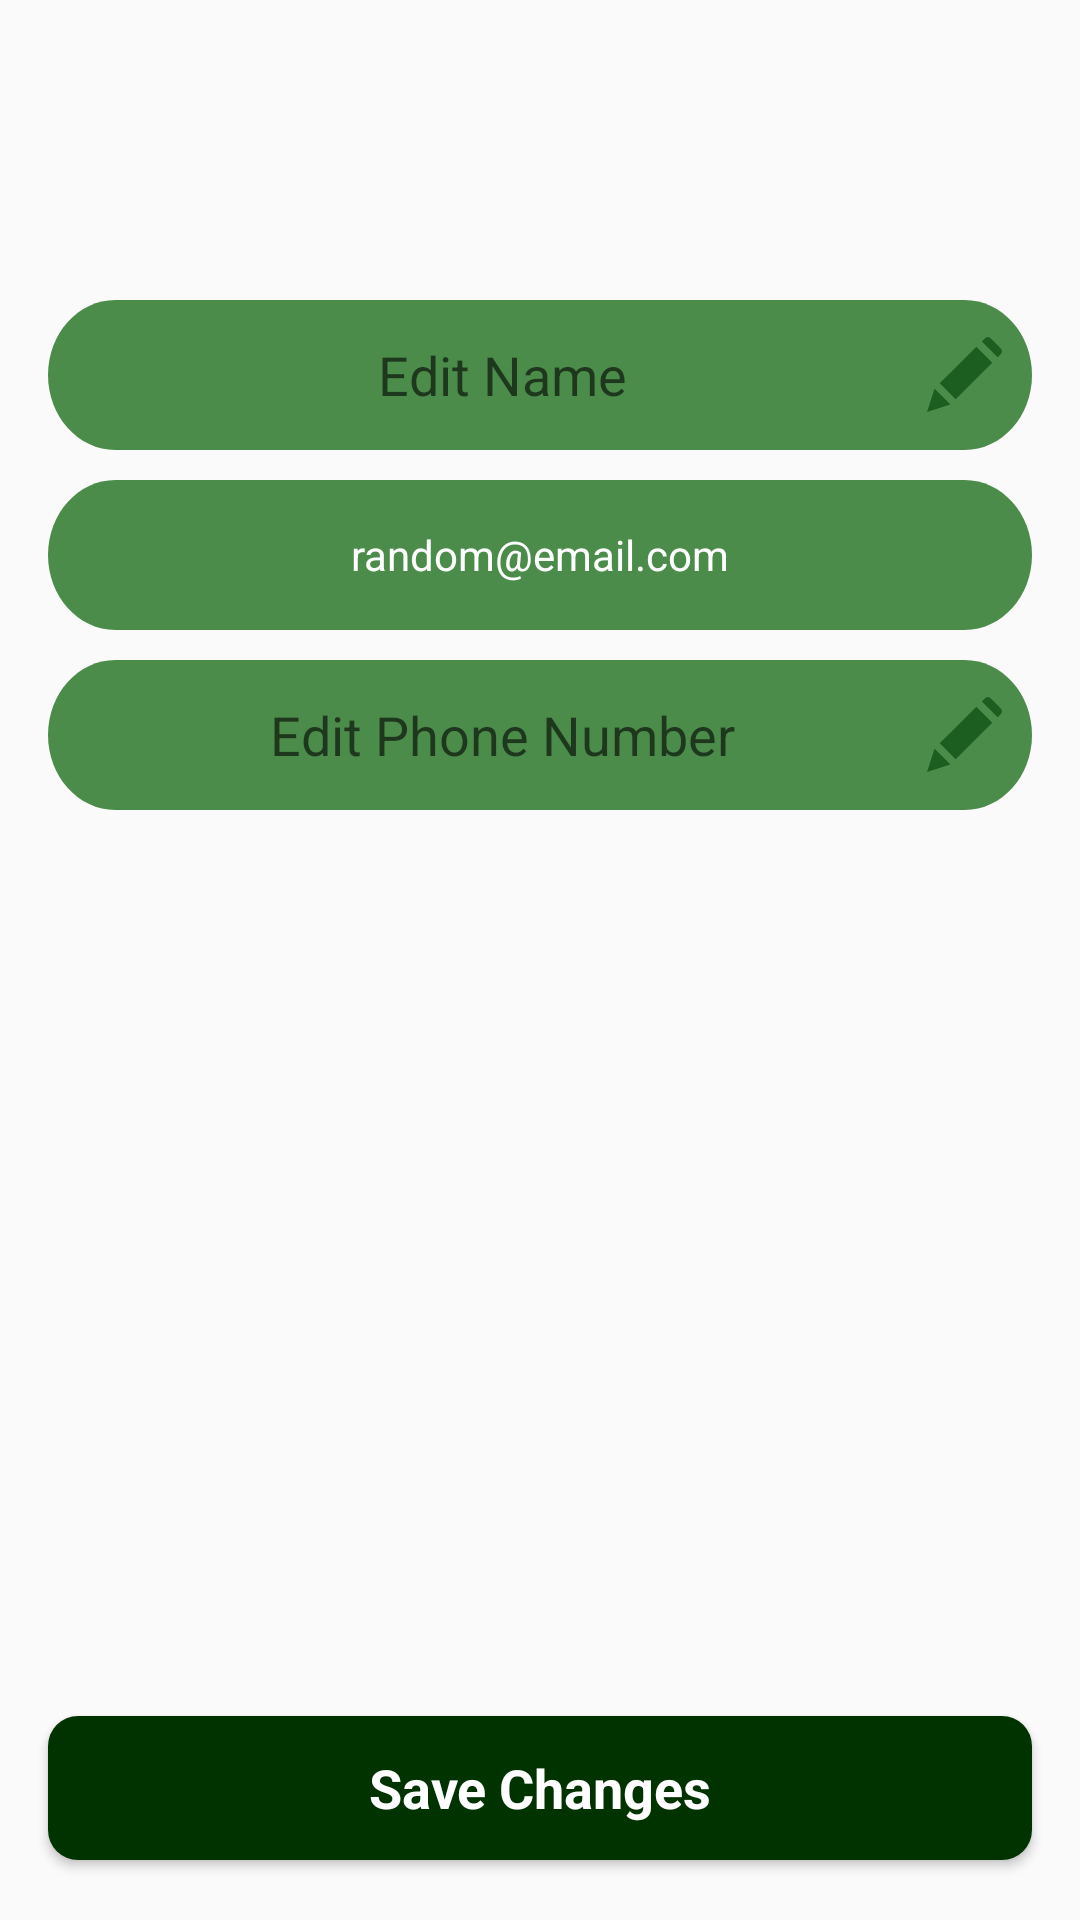

Produce the Android XML layout that renders to this screen, including the resource entries it uses.
<!-- AndroidManifest.xml: application theme AppTheme -->
<!-- res/layout/fragment_edit_profile.xml -->
<?xml version="1.0" encoding="utf-8"?>
<androidx.constraintlayout.widget.ConstraintLayout xmlns:android="http://schemas.android.com/apk/res/android"
    xmlns:tools="http://schemas.android.com/tools"
    android:layout_width="match_parent"
    android:layout_height="match_parent"
    xmlns:app="http://schemas.android.com/apk/res-auto"
    tools:context=".fragments.EditProfile.EditProfileFragment">

    <EditText
        android:id="@+id/editName"
        android:layout_width="0dp"
        android:layout_height="wrap_content"
        android:layout_marginStart="16dp"
        android:layout_marginTop="100dp"
        android:layout_marginEnd="16dp"
        android:background="@drawable/reusable_rectangle"

        android:drawableEnd="@drawable/ic_edit_icon"
        android:ems="10"
        android:foregroundGravity="center"
        android:gravity="center"
        android:hint="Edit Name"
        android:inputType="textPersonName"
        android:paddingStart="10dp"
        android:paddingEnd="10dp"
        android:textColor="@color/white"
        android:textCursorDrawable="@null"
        app:layout_constraintEnd_toEndOf="parent"
        app:layout_constraintStart_toStartOf="parent"
        app:layout_constraintTop_toTopOf="parent" />

    <TextView
        android:id="@+id/editEmail"
        android:layout_width="0dp"
        android:layout_height="wrap_content"
        android:layout_marginTop="10dp"
        android:background="@drawable/reusable_rectangle"
        android:ems="10"
        android:gravity="center"
        android:padding="10dp"
        android:text="random@email.com"
        android:textColor="@color/white"
        android:textCursorDrawable="@null"
        app:layout_constraintEnd_toEndOf="@+id/editName"
        app:layout_constraintStart_toStartOf="@+id/editName"
        app:layout_constraintTop_toBottomOf="@+id/editName" />

    <EditText
        android:id="@+id/editPhoneNumber"
        android:layout_width="0dp"
        android:layout_height="wrap_content"
        android:layout_marginTop="10dp"
        android:background="@drawable/reusable_rectangle"
        android:drawableEnd="@drawable/ic_edit_icon"
        android:ems="10"
        android:gravity="center"
        android:hint="Edit Phone Number"
        android:inputType="phone"
        android:paddingStart="10dp"
        android:paddingEnd="10dp"
        android:textColor="@color/white"
        android:textCursorDrawable="@null"
        app:layout_constraintEnd_toEndOf="@+id/editEmail"
        app:layout_constraintStart_toStartOf="@+id/editEmail"
        app:layout_constraintTop_toBottomOf="@+id/editEmail" />

    <Button
        android:id="@+id/edit_button"
        style="@style/SubmitButtonStyle"
        android:layout_width="0dp"
        android:layout_height="wrap_content"
        android:layout_marginStart="16dp"
        android:layout_marginEnd="16dp"
        android:layout_marginBottom="20dp"
        android:text="Save Changes"
        android:textColor="@color/common_google_signin_btn_text_dark_default"
        android:textSize="18sp"
        android:textStyle="bold"
        app:layout_constraintBottom_toBottomOf="parent"
        app:layout_constraintEnd_toEndOf="parent"
        app:layout_constraintStart_toStartOf="parent" />

</androidx.constraintlayout.widget.ConstraintLayout>
<!-- resources referenced by this layout -->
<resources>
  <color name="white">#FFFFFFFF</color>
  <!-- drawable ic_edit_icon (drawable) -->
  <vector xmlns:android="http://schemas.android.com/apk/res/android"
      android:width="25dp"
      android:height="25dp"
      android:viewportWidth="25"
      android:viewportHeight="25">
    <group>
      <clip-path
          android:pathData="M0,0h25v25h-25z"/>
      <path
          android:pathData="M2.5,17.25L0,25L7.75,22.5L2.5,17.25Z"
          android:fillColor="@color/colorPrimary"/>
      <path
          android:pathData="M16.4531,3.2564L4.2557,15.4537L9.559,20.7569L21.7563,8.5596L16.4531,3.2564Z"
          android:fillColor="@color/colorPrimary"/>
      <path
          android:pathData="M24.625,3.875L21.125,0.375C20.625,-0.125 19.875,-0.125 19.375,0.375L18.25,1.5L23.5,6.75L24.625,5.625C25.125,5.125 25.125,4.375 24.625,3.875Z"
          android:fillColor="@color/colorPrimary"/>
    </group>
  </vector>
  <!-- drawable reusable_rectangle (drawable) -->
  <?xml version="1.0" encoding="utf-8"?>
  <vector xmlns:android="http://schemas.android.com/apk/res/android"
      android:width="365dp"
      android:height="50dp"
      android:viewportWidth="365"
      android:viewportHeight="50">
  
      <group>
  
          <clip-path android:pathData="M25 0H340C353.807 0 365 11.1929 365 25C365 38.8071 353.807 50 340 50H25C11.1929 50 0 38.8071 0 25C0 11.1929 11.1929 0 25 0Z" />
  
          <path
              android:fillColor="@color/colorAccent"
              android:pathData="M0 0V50H365V0" />
  
      </group>
  
  </vector>
  <style name="SubmitButtonStyle">
          <item name="android:textColor">@color/white</item>
          <item name="android:textAppearance">@style/TextAppearance.AppCompat.Medium</item>
          <item name="android:background">@drawable/button_background</item>
          <item name="android:elevation" tools:targetApi="lollipop">4dp</item>
      </style>
  <style name="AppTheme" parent="Theme.AppCompat.Light.DarkActionBar">
          
          <item name="colorPrimary">@color/colorPrimary</item>
          <item name="colorPrimaryDark">@color/colorPrimaryDark</item>
          <item name="colorAccent">@color/colorAccent</item>
      </style>
  <color name="colorPrimary">#1b5e20</color>
  <color name="colorAccent">#4c8c4a</color>
  <!-- drawable button_background (drawable) -->
  <?xml version="1.0" encoding="utf-8"?>
  <selector xmlns:android="http://schemas.android.com/apk/res/android">
      <item android:state_pressed="false">
          <shape>
              <solid android:color="@color/colorPrimaryDark" />
              <corners android:radius="@dimen/default_corner_radius" />
              <padding android:right="10dp" />
              <padding android:left="10dp" />
          </shape>
      </item>
      <item android:state_pressed="true">
          <shape android:shape="rectangle">
              <corners android:radius="@dimen/default_corner_radius" />
              <solid android:color="@color/colorPrimaryDark" />
              <padding android:right="10dp" />
              <padding android:left="10dp" />
          </shape>
      </item>
  </selector>
  <color name="colorPrimaryDark">#003300</color>
  <dimen name="default_corner_radius">10dp</dimen>
</resources>
